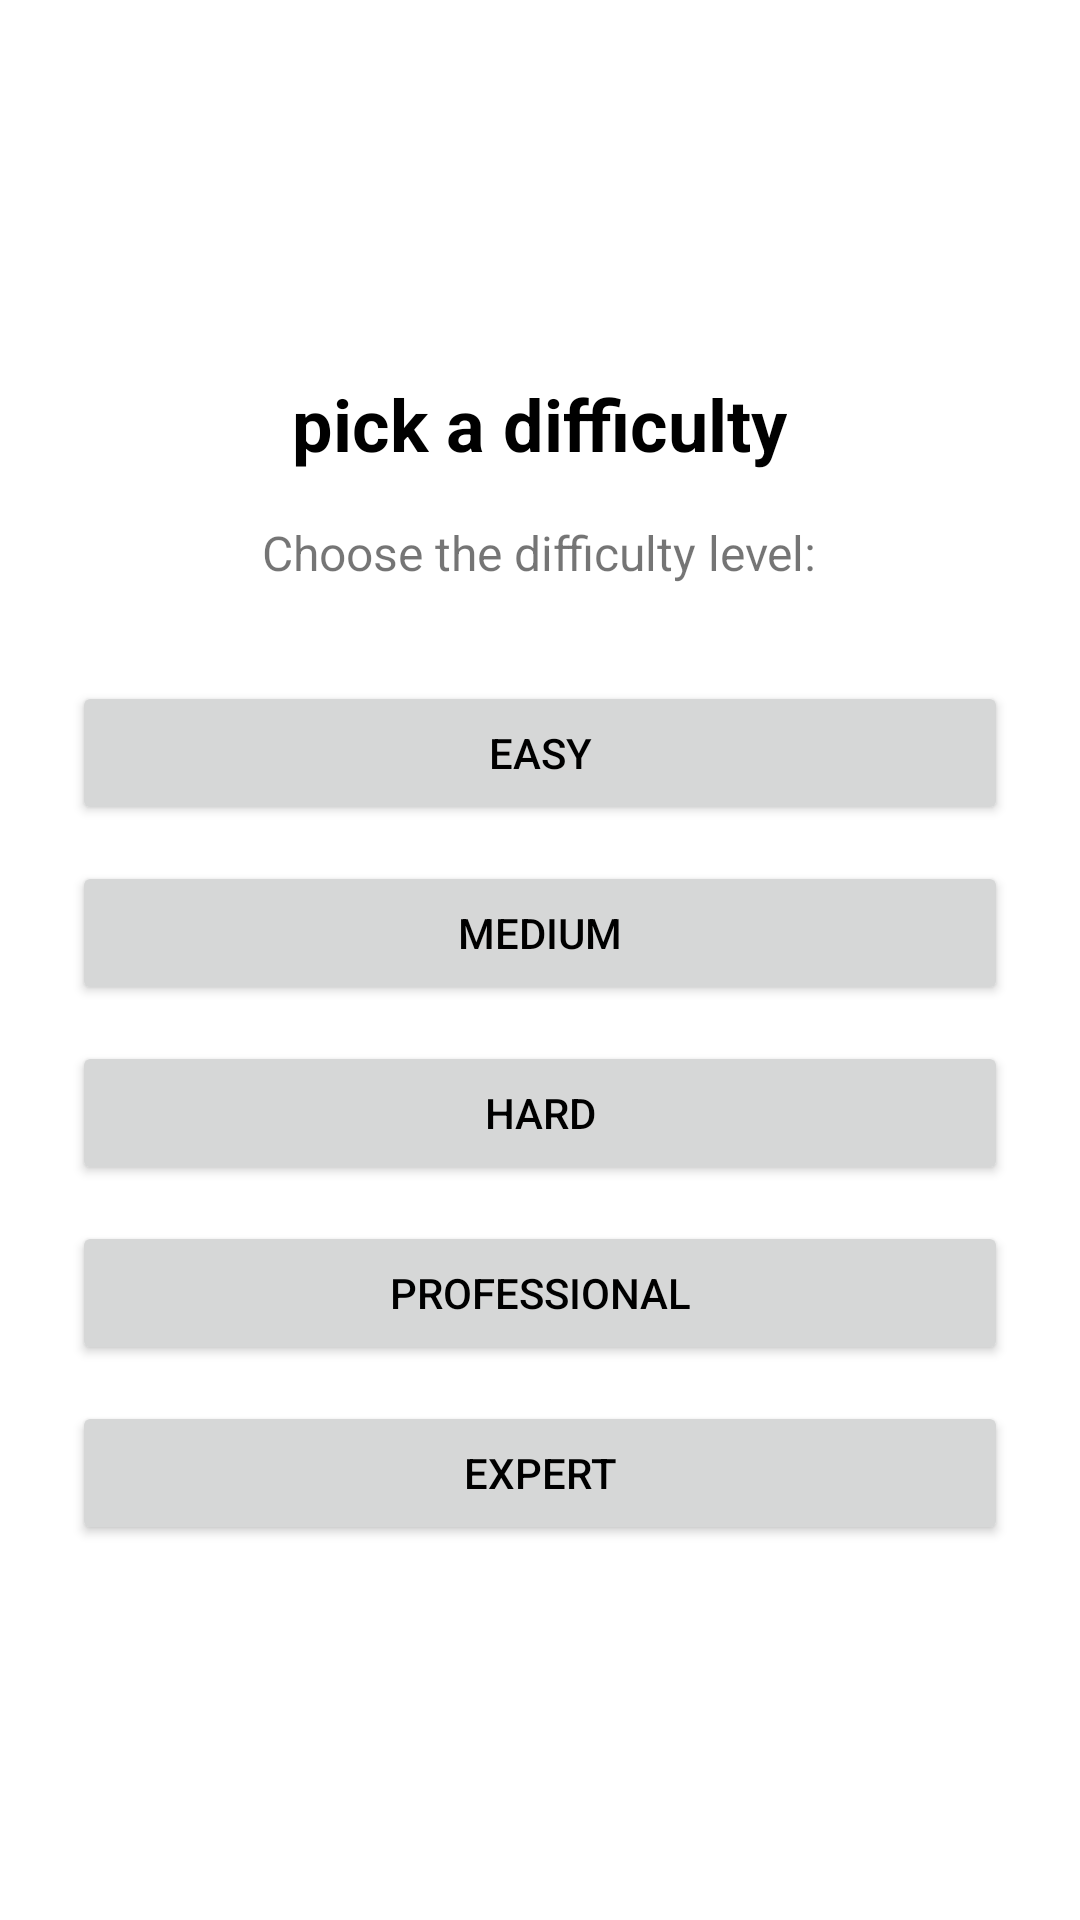

Here is an Android app screen rendered from its layout file. Give the layout XML and the strings, colors and styles it references.
<!-- AndroidManifest.xml: application theme Theme.TriviaVirsion2 -->
<!-- res/layout/friendly_game.xml -->
<?xml version="1.0" encoding="utf-8"?>
<LinearLayout
    xmlns:android="http://schemas.android.com/apk/res/android"
    xmlns:tools="http://schemas.android.com/tools"
    android:id="@+id/layout_friendly_match"
    android:layout_width="match_parent"
    android:layout_height="match_parent"
    android:orientation="vertical"
    android:gravity="center"    android:padding="24dp"
    android:background="@color/white">

    
    <TextView
        android:id="@+id/tv_friendly_match_title"
        android:layout_width="wrap_content"
        android:layout_height="wrap_content"
        android:text="pick a difficulty"
        android:textSize="24sp"
        android:textStyle="bold"
        android:textColor="@color/black"
        android:layout_marginBottom="16dp" />

    
    <TextView
        android:id="@+id/tv_friendly_match_subtitle"
        android:layout_width="wrap_content"
        android:layout_height="wrap_content"
        android:text="Choose the difficulty level:"
        android:textSize="16sp"
        android:layout_marginBottom="32dp" />

    
    <Button
        android:id="@+id/btn_easy"
        android:layout_width="match_parent"
        android:layout_height="wrap_content"
        android:text="Easy"
        android:layout_marginBottom="12dp"
        android:textColor="@color/black" />

    <Button
        android:id="@+id/btn_medium"
        android:layout_width="match_parent"
        android:layout_height="wrap_content"
        android:text="Medium"
        android:layout_marginBottom="12dp"
        android:textColor="@color/black" />

    <Button
        android:id="@+id/btn_hard"
        android:layout_width="match_parent"
        android:layout_height="wrap_content"
        android:text="Hard"
        android:layout_marginBottom="12dp"
        android:textColor="@color/black" />

    <Button
        android:id="@+id/btn_professional"
        android:layout_width="match_parent"
        android:layout_height="wrap_content"
        android:text="Professional"
        android:layout_marginBottom="12dp"
        android:textColor="@color/black" />

    <Button
        android:id="@+id/btn_expert"
        android:layout_width="match_parent"
        android:layout_height="wrap_content"
        android:text="Expert"
        android:textColor="@color/black" />

</LinearLayout>
<!-- resources referenced by this layout -->
<resources>
  <style name="Theme.TriviaVirsion2" parent="Base.Theme.TriviaVirsion2" />
  <style name="Base.Theme.TriviaVirsion2" parent="Theme.MaterialComponents.DayNight.NoActionBar">
          
          
      </style>
  <!-- not gathered from this repository: default colours our renderer supplied (Android Studio template values) -->
  <color name="black">#FF000000</color>
  <color name="white">#FFFFFFFF</color>
</resources>
